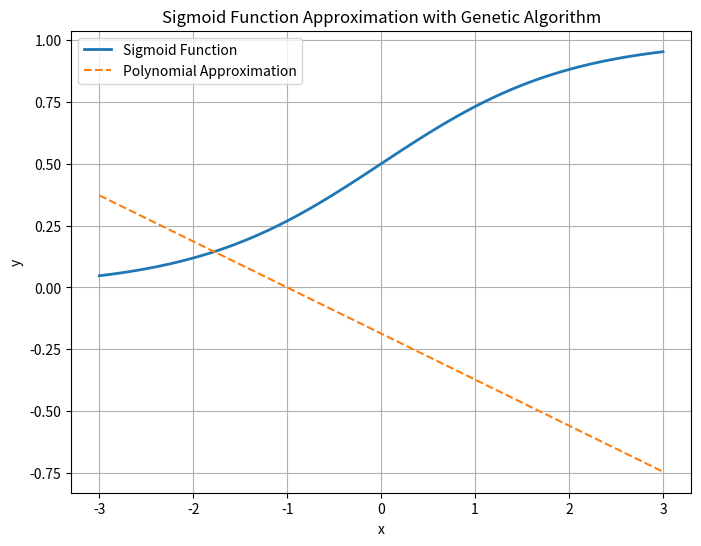

Reproduce this figure in Python. (Note: this script raises an exception after producing the figure.)
import numpy as np
import matplotlib.pyplot as plt


# 定义目标Sigmoid函数
def sigmoid(x):
    return 1 / (1 + np.exp(-x))


# 定义多项式函数
def polynomial(x, coeffs):
    return sum(c * x**i for i, c in enumerate(coeffs))


# 遗传算法逼近Sigmoid函数
def genetic_algorithm_approximation(
    target_function, x_range, population_size=50, poly_degree=5, generations=100, mutation_rate=0.1
):
    # 初始化种群
    population = [np.random.uniform(-1, 1, poly_degree + 1) for _ in range(population_size)]

    # 定义适应度函数（均方误差）
    def fitness(individual):
        y_true = target_function(x_range)
        y_pred = polynomial(x_range, individual)
        return -np.mean((y_true - y_pred) ** 2)  # 越大越好

    # 选择操作
    def select(pop):
        scores = [fitness(ind) for ind in pop]

        # 将种群中的每个个体的系数拼接成一个长的一维数组
        flat_pop = np.concatenate([ind for ind in pop])

        # 将每个个体的适应度得分也按照个体系数的拼接方式进行拼接
        flat_scores = []
        for i in range(len(pop)):
            flat_scores.extend([scores[i]] * (len(pop[i])))
        flat_scores = np.array(flat_scores)

        selected = np.random.choice(
            flat_pop, size=len(pop), p=np.exp(flat_scores) / np.sum(np.exp(flat_scores))
        )

        # 将选择后的一维数组重新划分成原来个体的形状
        new_selected_population = []
        for i in range(0, len(selected), poly_degree + 1):
            new_selected_population.append(selected[i:i + poly_degree + 1])

        return new_selected_population

    # 交叉操作
    def crossover(parent1, parent2):
        point = np.random.randint(1, len(parent1))
        child1 = np.concatenate([parent1[:point], parent2[point:]])
        child2 = np.concatenate([parent2[:point], parent1[point:]])
        return child1, child2

    # 变异操作
    def mutate(individual):
        if np.random.rand() < mutation_rate:
            idx = np.random.randint(len(individual))
            individual[idx] += np.random.uniform(-0.5, 0.5)
        return individual

    # 开始进化
    for gen in range(generations):
        # 选择和繁殖
        selected_population = select(population)
        next_population = []
        for i in range(0, len(selected_population), 2):
            parent1 = selected_population[i]
            parent2 = selected_population[i + 1 if i + 1 < len(selected_population) else 0]
            child1, child2 = crossover(parent1, parent2)
            next_population.extend([mutate(child1), mutate(child2)])
        population = next_population

        # 打印当前最佳适应度
        best_individual = max(population, key=fitness)
        print(f"Generation {gen + 1}: Best Fitness = {-fitness(best_individual):.6f}")

    # 返回最佳个体
    return best_individual


# 运行遗传算法
x_range = np.linspace(-3, 3, 100)
best_poly = genetic_algorithm_approximation(sigmoid, x_range)

# 按照类似1+x+3x^2的形式打印多项式
poly_str = ""
for i, coeff in enumerate(best_poly):
    if i == 0:
        a = 0
        poly_str += f"{coeff}"
    elif i == 1:
        poly_str += f"{coeff}x"
    else:
        poly_str += f"{coeff}x^{i}"
    if i < len(best_poly) - 1:
        poly_str += "+"
print("最佳多项式:", poly_str)

# 绘图对比
plt.figure(figsize=(8, 6))
plt.plot(x_range, sigmoid(x_range), label="Sigmoid Function", linewidth=2)
plt.plot(x_range, polynomial(x_range, best_poly), label="Polynomial Approximation", linestyle="--")
plt.legend()
plt.title("Sigmoid Function Approximation with Genetic Algorithm")
plt.xlabel("x")
plt.ylabel("y")
plt.grid()
plt.savefig('/workspace/examples/vision_transformer/sigmoid_genetic_approximation.png', dpi=300)
plt.show()
